The GitHub repository AndersonBenitesKoW/Proyecto_Paltas contains a labelled image folder "My_datasheet" with 3 categories: first quality, second quality, third quality. Examples follow, each with its label.

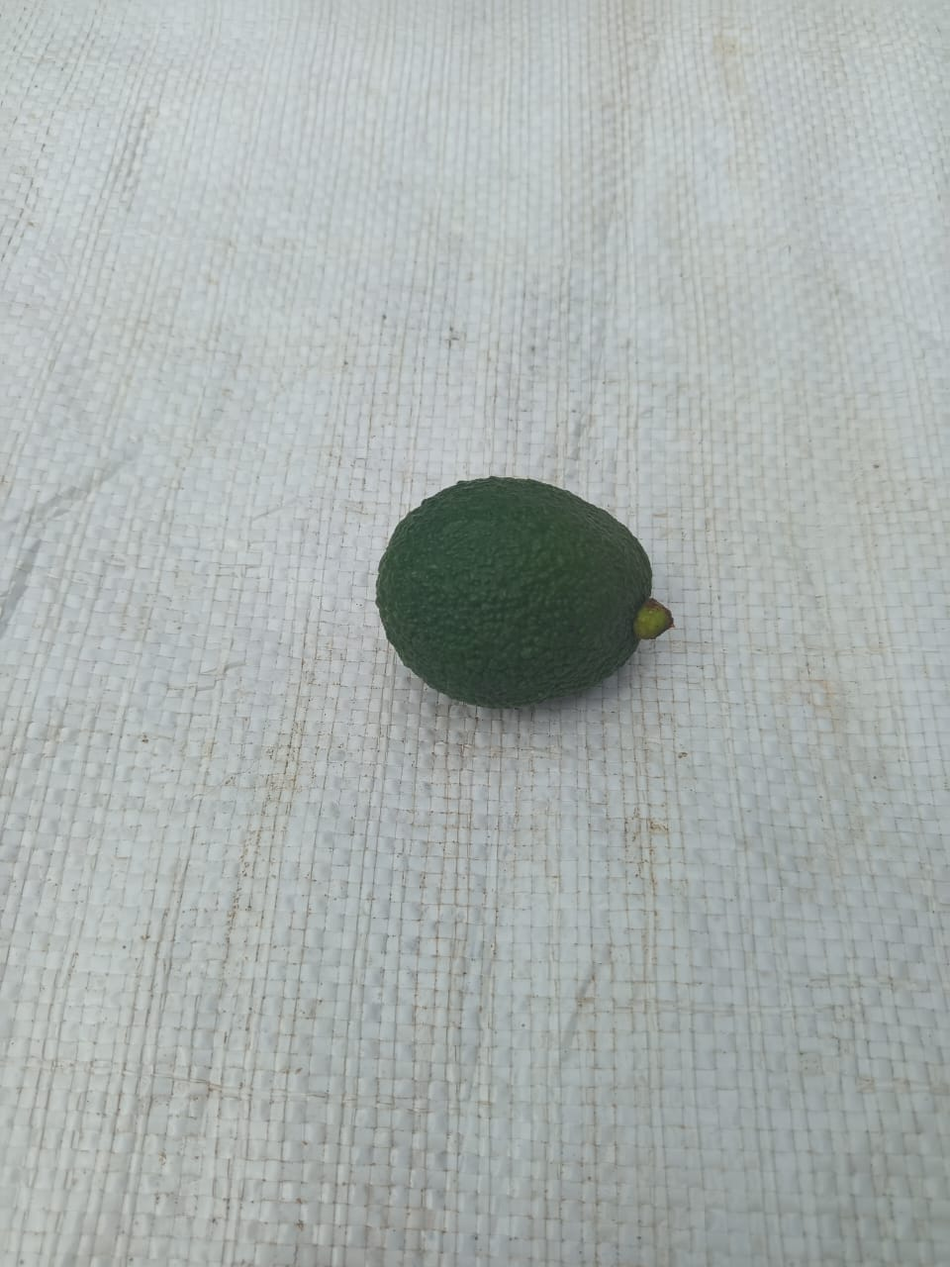
Label: second quality

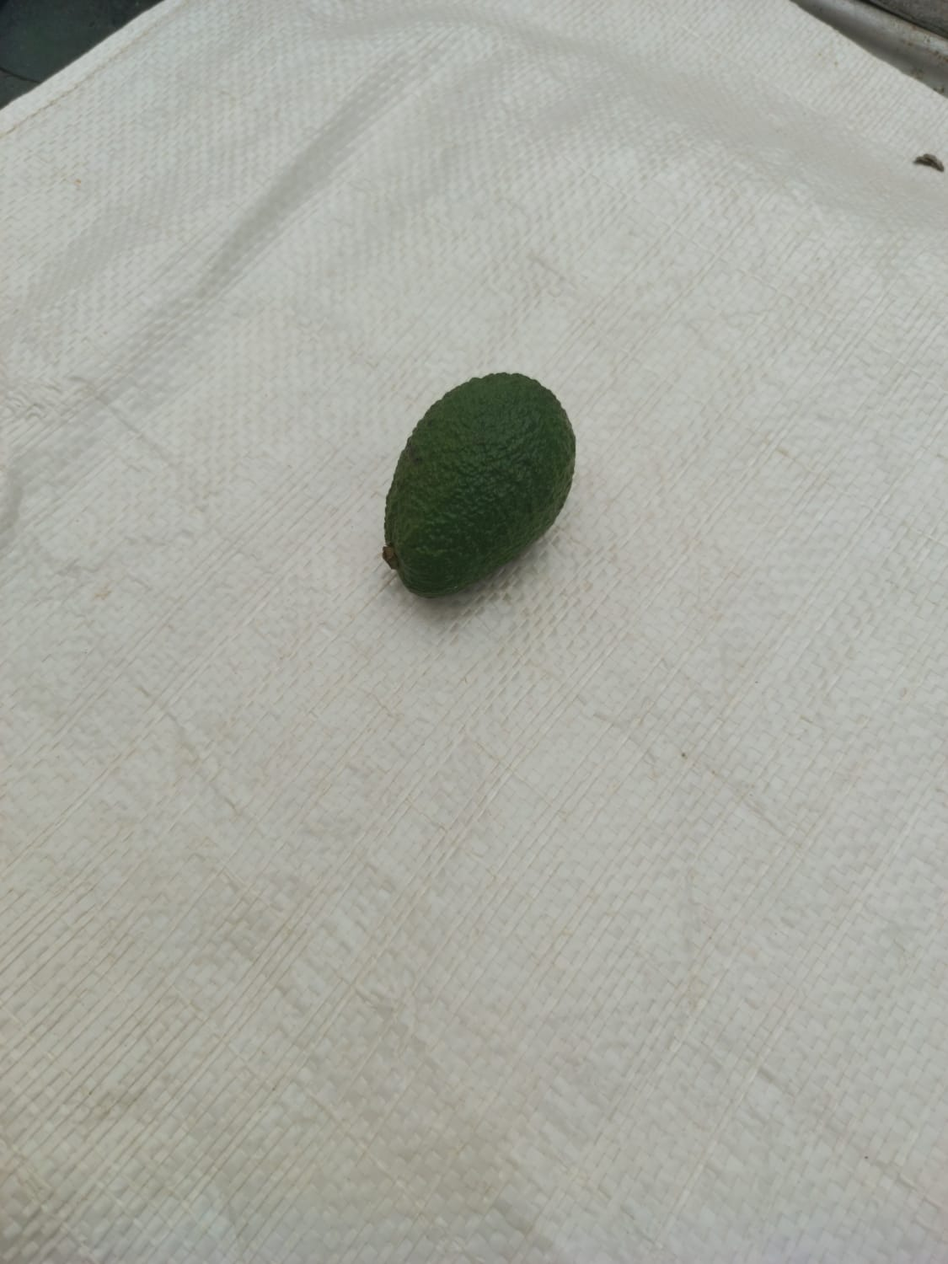
Label: second quality

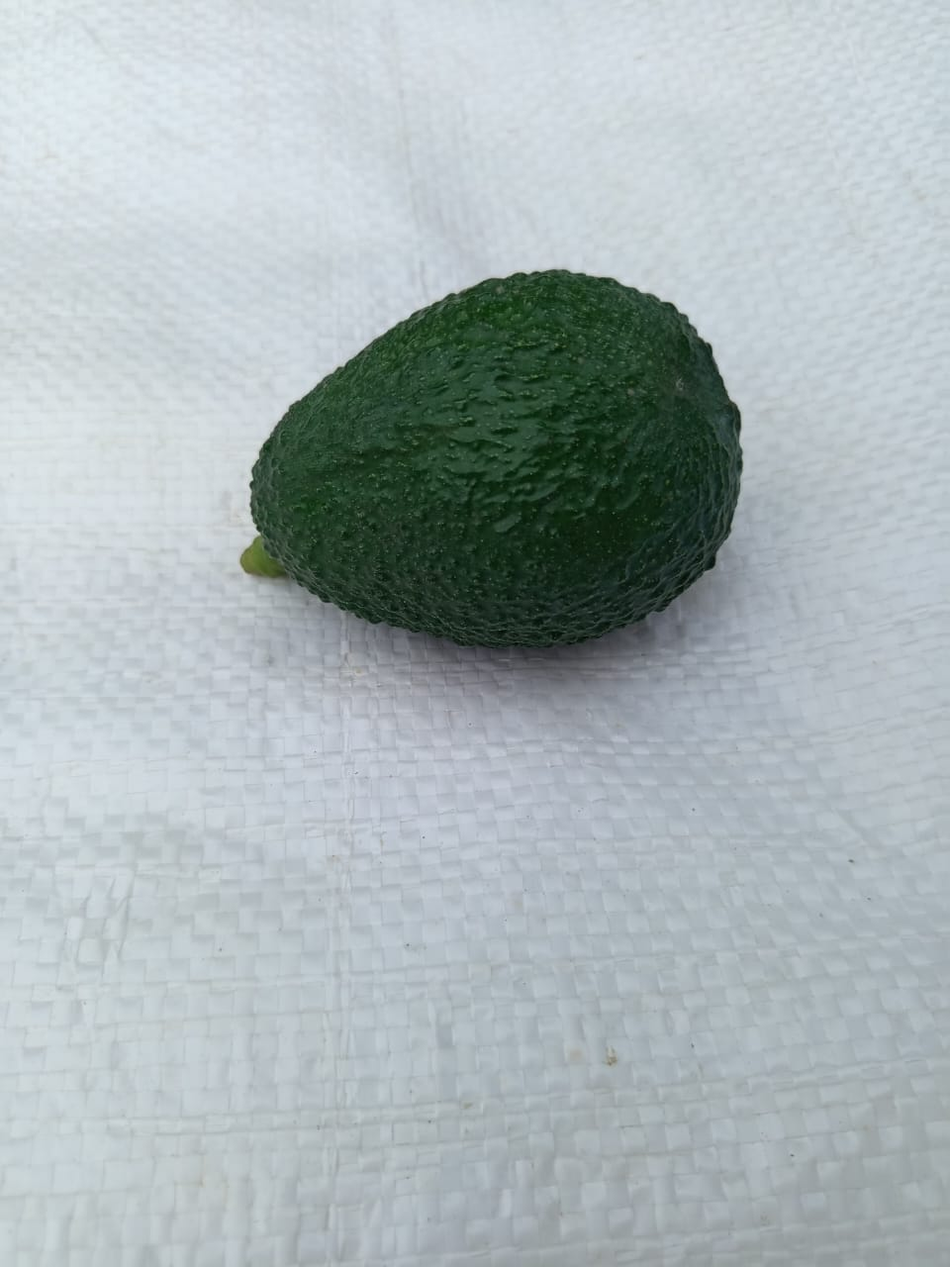
Label: first quality

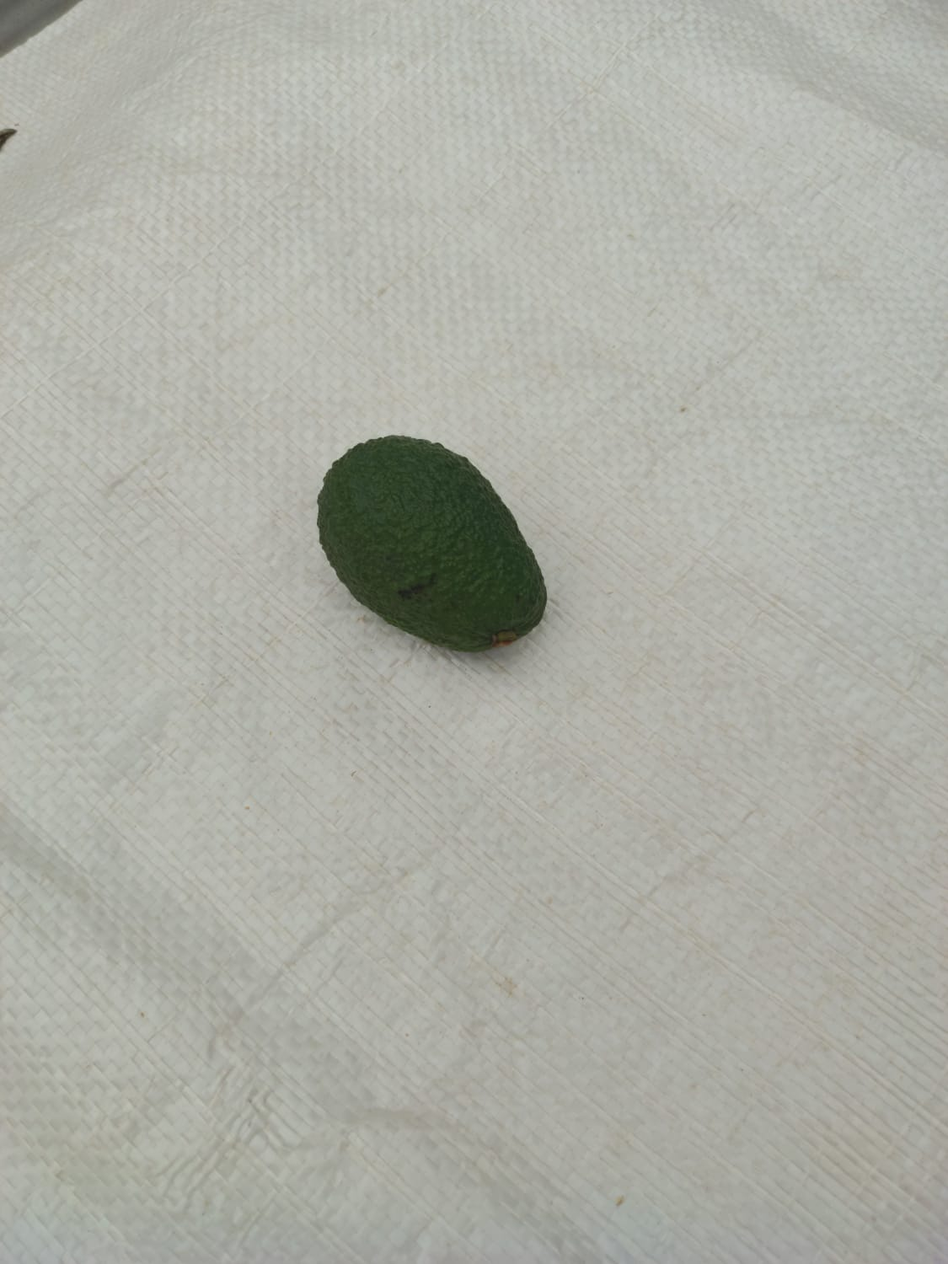
Label: second quality

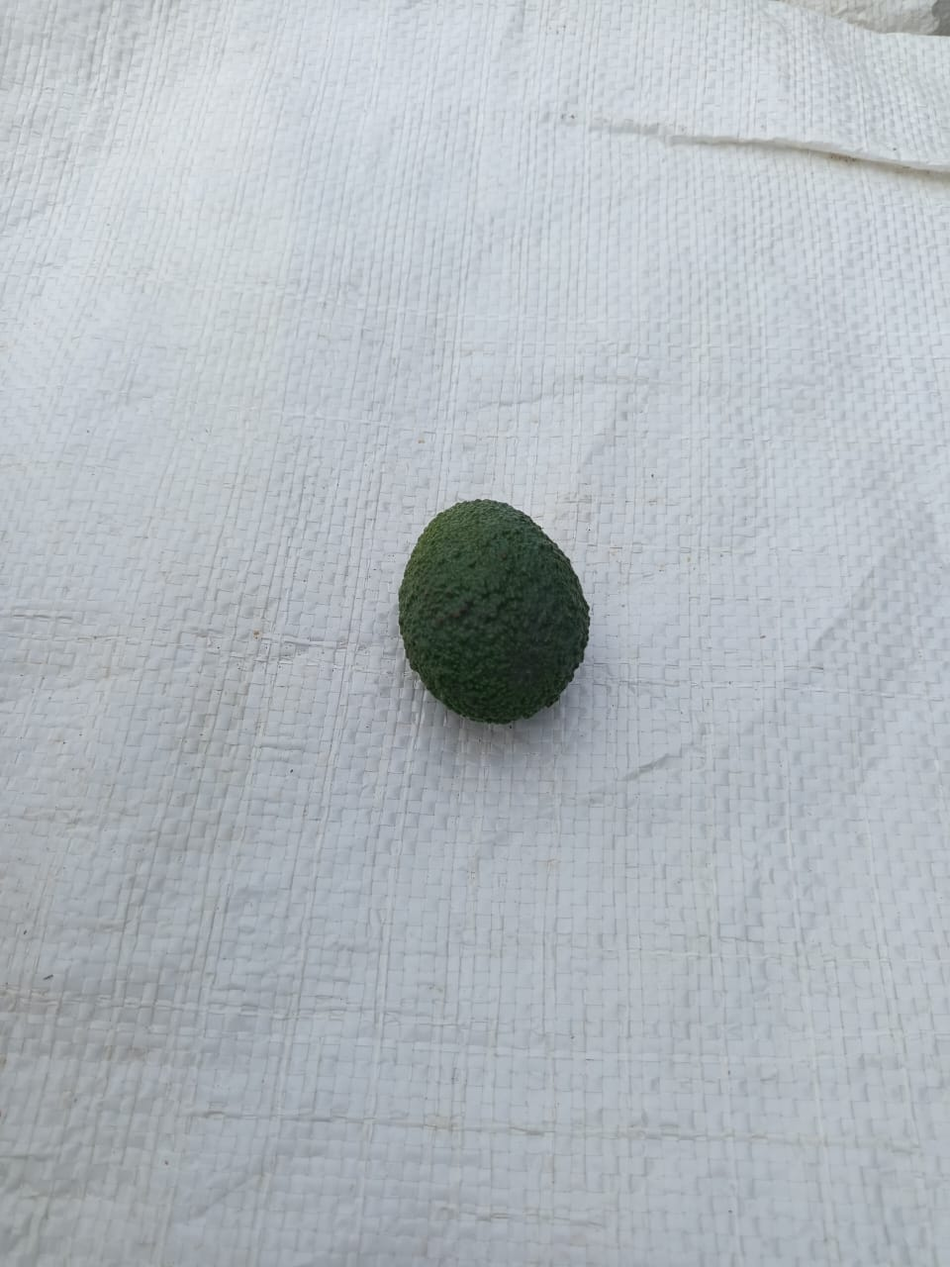
Label: third quality

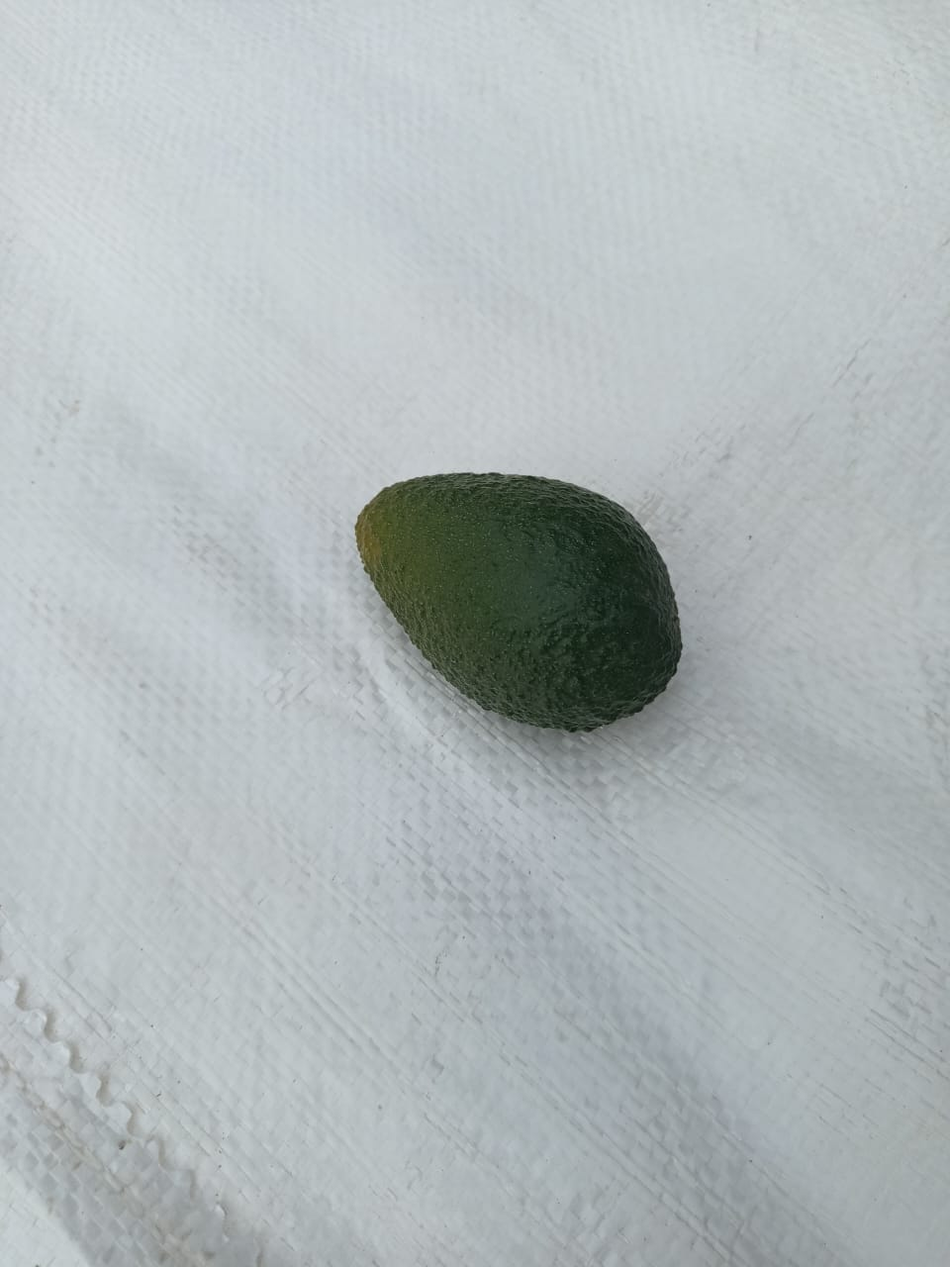
Label: first quality
